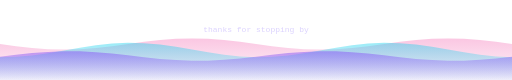
t = 0.00 s
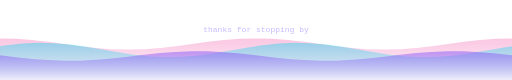
t = 1.75 s
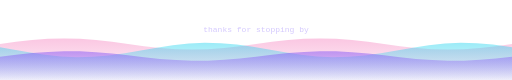
t = 3.50 s
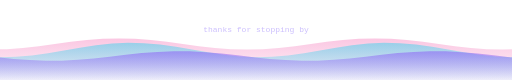
t = 5.00 s
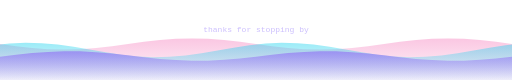
t = 7.00 s
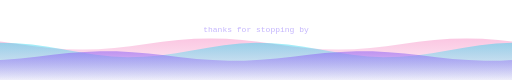
t = 7.50 s

The animated SVG that drew these frames (rendered in a browser with its animation timeline set to each time). Animation: 4 SMIL elements (animate=1,animateTransform=3); frames cover the first 7.50 s, repeats indefinitely.

<svg width="1280" height="200" viewBox="0 0 1280 200" fill="none" xmlns="http://www.w3.org/2000/svg" role="img"><title>Thanks for visiting</title><style>.mono{font-family:"Courier New","DejaVu Sans Mono",monospace}.sans{font-family:"Segoe UI",Arial,Helvetica,sans-serif}</style>
<defs><linearGradient id="w1" x1="0" y1="0" x2="0" y2="1"><stop offset="0" stop-color="#8b5cf6" stop-opacity="0.55"/><stop offset="1" stop-color="#8b5cf6" stop-opacity="0.05"/></linearGradient><linearGradient id="w2" x1="0" y1="0" x2="0" y2="1"><stop offset="0" stop-color="#22d3ee" stop-opacity="0.45"/><stop offset="1" stop-color="#22d3ee" stop-opacity="0.05"/></linearGradient><linearGradient id="w3" x1="0" y1="0" x2="0" y2="1"><stop offset="0" stop-color="#f472b6" stop-opacity="0.4"/><stop offset="1" stop-color="#f472b6" stop-opacity="0.05"/></linearGradient></defs>
<path d="M0 110.0 L40 115.4 L80 119.9 L120 122.9 L160 124.0 L200 122.9 L240 119.9 L280 115.4 L320 110.0 L360 104.6 L400 100.1 L440 97.1 L480 96.0 L520 97.1 L560 100.1 L600 104.6 L640 110.0 L680 115.4 L720 119.9 L760 122.9 L800 124.0 L840 122.9 L880 119.9 L920 115.4 L960 110.0 L1000 104.6 L1040 100.1 L1080 97.1 L1120 96.0 L1160 97.1 L1200 100.1 L1240 104.6 L1280 110.0 L1320 115.4 L1360 119.9 L1400 122.9 L1440 124.0 L1480 122.9 L1520 119.9 L1560 115.4 L1600 110.0 L1640 104.6 L1680 100.1 L1720 97.1 L1760 96.0 L1800 97.1 L1840 100.1 L1880 104.6 L1920 110.0 L1960 115.4 L2000 119.9 L2040 122.9 L2080 124.0 L2120 122.9 L2160 119.9 L2200 115.4 L2240 110.0 L2280 104.6 L2320 100.1 L2360 97.1 L2400 96.0 L2440 97.1 L2480 100.1 L2520 104.6 L2560 110.0 V200 H0 Z" fill="url(#w3)"><animateTransform attributeName="transform" type="translate" from="-1280 0" to="0 0" dur="14s" repeatCount="indefinite"/></path>
<path d="M0 143.0 L40 142.1 L80 138.6 L120 133.0 L160 126.3 L200 119.3 L240 113.2 L280 108.9 L320 107.0 L360 107.9 L400 111.4 L440 117.0 L480 123.7 L520 130.7 L560 136.8 L600 141.1 L640 143.0 L680 142.1 L720 138.6 L760 133.0 L800 126.3 L840 119.3 L880 113.2 L920 108.9 L960 107.0 L1000 107.9 L1040 111.4 L1080 117.0 L1120 123.7 L1160 130.7 L1200 136.8 L1240 141.1 L1280 143.0 L1320 142.1 L1360 138.6 L1400 133.0 L1440 126.3 L1480 119.3 L1520 113.2 L1560 108.9 L1600 107.0 L1640 107.9 L1680 111.4 L1720 117.0 L1760 123.7 L1800 130.7 L1840 136.8 L1880 141.1 L1920 143.0 L1960 142.1 L2000 138.6 L2040 133.0 L2080 126.3 L2120 119.3 L2160 113.2 L2200 108.9 L2240 107.0 L2280 107.9 L2320 111.4 L2360 117.0 L2400 123.7 L2440 130.7 L2480 136.8 L2520 141.1 L2560 143.0 V200 H0 Z" fill="url(#w2)"><animateTransform attributeName="transform" type="translate" from="0 0" to="-1280 0" dur="10s" repeatCount="indefinite"/></path>
<path d="M0 141.7 L40 137.0 L80 132.8 L120 129.7 L160 128.1 L200 128.4 L240 130.4 L280 133.9 L320 138.3 L360 143.0 L400 147.2 L440 150.3 L480 151.9 L520 151.6 L560 149.6 L600 146.1 L640 141.7 L680 137.0 L720 132.8 L760 129.7 L800 128.1 L840 128.4 L880 130.4 L920 133.9 L960 138.3 L1000 143.0 L1040 147.2 L1080 150.3 L1120 151.9 L1160 151.6 L1200 149.6 L1240 146.1 L1280 141.7 L1320 137.0 L1360 132.8 L1400 129.7 L1440 128.1 L1480 128.4 L1520 130.4 L1560 133.9 L1600 138.3 L1640 143.0 L1680 147.2 L1720 150.3 L1760 151.9 L1800 151.6 L1840 149.6 L1880 146.1 L1920 141.7 L1960 137.0 L2000 132.8 L2040 129.7 L2080 128.1 L2120 128.4 L2160 130.4 L2200 133.9 L2240 138.3 L2280 143.0 L2320 147.2 L2360 150.3 L2400 151.9 L2440 151.6 L2480 149.6 L2520 146.1 L2560 141.7 V200 H0 Z" fill="url(#w1)"><animateTransform attributeName="transform" type="translate" from="-1280 0" to="0 0" dur="7s" repeatCount="indefinite"/></path>
<text x="640" y="80" text-anchor="middle" class="mono" font-size="20" fill="#c4b5fd">thanks for stopping by<animate attributeName="opacity" values="0.6;1;0.6" dur="3s" repeatCount="indefinite"/></text></svg>
